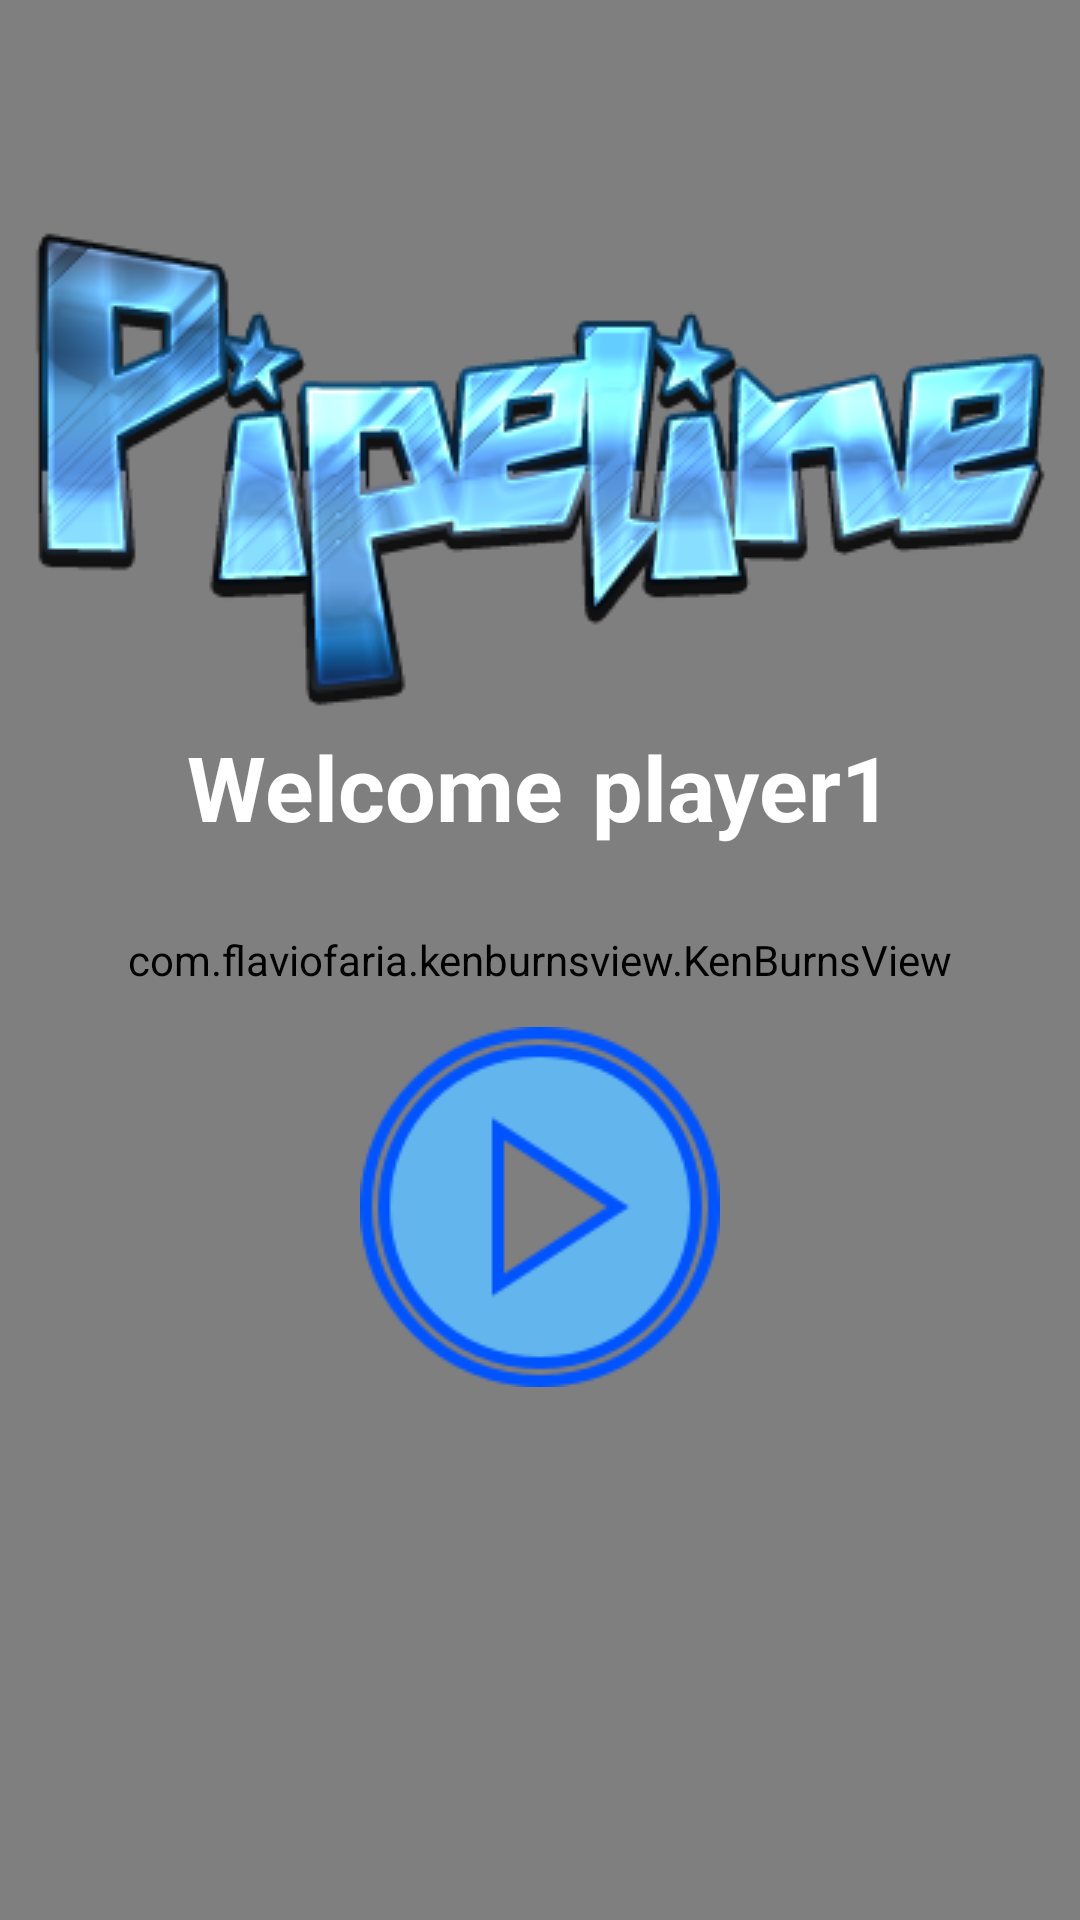

Reconstruct the res/layout file that produces this screen, plus the resources it refers to.
<!-- AndroidManifest.xml: application theme AppTheme -->
<!-- res/layout/activity_main.xml -->
<RelativeLayout
    android:layout_width="match_parent"
    android:layout_height="match_parent"
    android:orientation="vertical"
    xmlns:android="http://schemas.android.com/apk/res/android" >

        <com.flaviofaria.kenburnsview.KenBurnsView
        android:layout_width="match_parent"
        android:layout_height="match_parent"
        android:src="@drawable/background4"
        android:id="@+id/kbv"/>


        <ImageView
            android:id="@+id/logoTitle"
            android:layout_width="match_parent"
            android:layout_height="wrap_content"
            android:layout_alignParentStart="true"
            android:layout_alignParentTop="true"
            android:layout_centerVertical="true"
            android:layout_marginTop="70dp"
            android:src="@drawable/logo" />


        <LinearLayout
            android:layout_width="match_parent"
            android:layout_height="wrap_content"
            android:layout_below="@id/logoTitle"
            android:gravity="center"
            android:id="@+id/welcome_layout">

                <TextView
                    android:layout_width="wrap_content"
                    android:layout_height="wrap_content"
                    android:text="@string/welcome"
                    android:textStyle="bold"
                    android:textSize="30sp"
                    android:textColor="#fff"
                    android:gravity="center"
                    android:layout_below="@id/logoTitle"
                    android:id="@+id/welcome_Tv"/>

                <Space
                    android:layout_width="10dp"
                    android:layout_height="match_parent" />

                <TextView
                    android:layout_width="wrap_content"
                    android:layout_height="wrap_content"
                    android:text="player1"
                    android:textStyle="bold"
                    android:textSize="30sp"
                    android:textColor="#fff"
                    android:gravity="center"
                    android:layout_below="@id/logoTitle"
                    android:id="@+id/name_TextView"/>


        </LinearLayout>


    <Space
        android:layout_width="match_parent"
        android:layout_height="60dp"
        android:layout_below="@id/welcome_layout"
        android:id="@+id/space"/>

        <ImageButton
            android:layout_width="120dp"
            android:layout_height="120dp"
            android:src="@drawable/play_btn"
            android:scaleType="fitXY"
            android:background="@null"
            android:layout_centerInParent="true"
            android:layout_below="@id/space"
            android:id="@+id/play_btn"/>




</RelativeLayout>
<!-- resources referenced by this layout -->
<resources>
  <!-- drawable background4: jpg bitmap (drawable, 125875 bytes) -->
  <!-- drawable logo: png bitmap (drawable, 75528 bytes) -->
  <!-- drawable play_btn: png bitmap (drawable, 7830 bytes) -->
  <string name="welcome">Welcome</string>
  <style name="AppTheme" parent="Theme.AppCompat.Light.DarkActionBar">
          <item name="colorPrimary">@android:color/transparent</item>
          <item name="windowActionBarOverlay">true</item>
      </style>
</resources>
